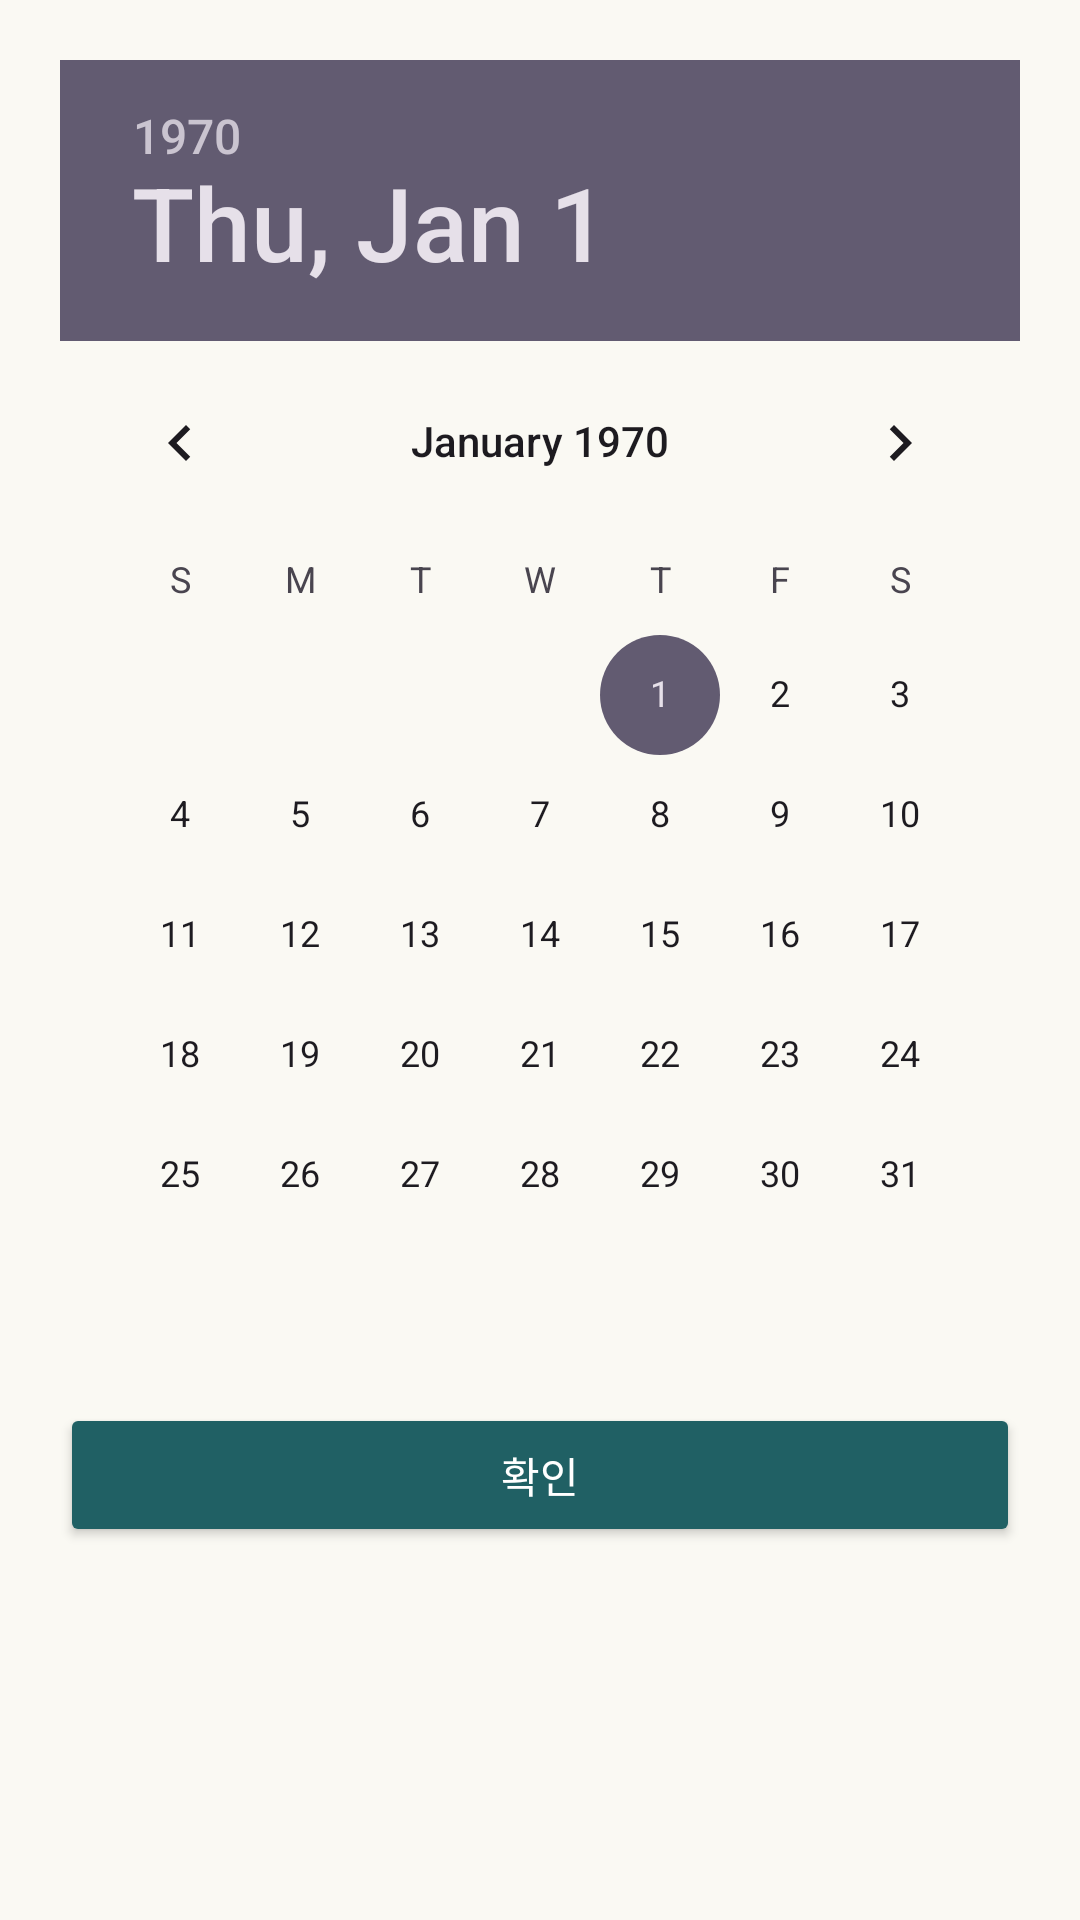

Reconstruct the res/layout file that produces this screen, plus the resources it refers to.
<!-- AndroidManifest.xml: application theme Theme.Android_studio -->
<!-- res/layout/dialog_date_picker.xml -->
<?xml version="1.0" encoding="utf-8"?>
<LinearLayout xmlns:android="http://schemas.android.com/apk/res/android"
    android:layout_width="match_parent"
    android:layout_height="wrap_content"
    android:padding="20dp"
    android:orientation="vertical"
    android:background="@color/jeju_bg">

    <DatePicker
        android:id="@+id/datePicker"
        android:layout_width="match_parent"
        android:layout_height="wrap_content"
        android:calendarViewShown="true" />

    <Button
        android:id="@+id/btnConfirmDate"
        android:layout_width="match_parent"
        android:layout_height="wrap_content"
        android:text="확인"
        android:textColor="@android:color/white"
        android:backgroundTint="@color/jeju_primary"
        android:layout_marginTop="16dp" />
</LinearLayout>
<!-- resources referenced by this layout -->
<resources>
  <color name="jeju_bg">#FAF9F3</color>
  <color name="jeju_primary">#206064</color>
  <style name="Theme.Android_studio" parent="Base.Theme.Android_studio" />
  <style name="Base.Theme.Android_studio" parent="Theme.Material3.DayNight.NoActionBar">
          
          
      </style>
</resources>
